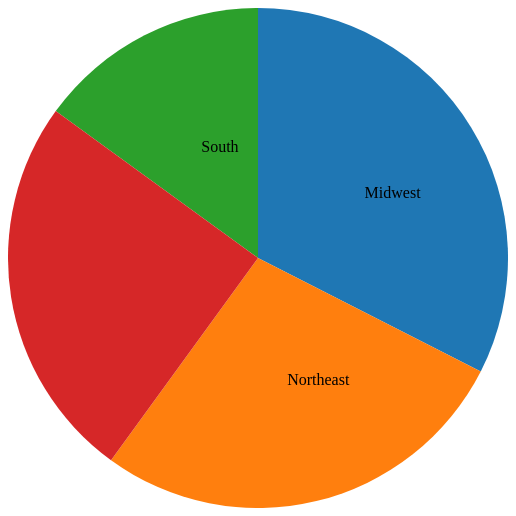
D3 v7 page, settled after 360 driven frames (6 s of simulated time); the page loaded 1 data file(s).


// ── script1.js
(() => {
    const width = 500,
          height = 500,
          radius = Math.min(width, height) / 2;

    const svg = d3.select('.d3-Graphs')
        .append('svg')
        .attr('width', width)
        .attr('height', height)
        .append('g')
        .attr('transform', `translate(${width / 2},${height / 2})`);

    const color = d3.scaleOrdinal(d3.schemeCategory10);

    const arc = d3.arc()
        .innerRadius(0)
        .outerRadius(radius);

    const pie = d3.pie()
        .value(d => d.count);

    if ('csv' === 'csv') {  // CSV is assumed for simplicity
        d3.csv("Database Schema.csv").then(data => {
            const regionCount = {};

            data.forEach(d => {
                regionCount[d.Region] = (regionCount[d.Region] || 0) + 1;
            });

            const pieData = Object.entries(regionCount).map(([region, count]) => {
                return { region, count };
            });

            const arcs = svg.selectAll('.arc')
                .data(pie(pieData))
                .enter().append('g')
                .attr('class', 'arc');

            arcs.append('path')
                .attr('d', arc)
                .attr('fill', d => color(d.data.region));

            arcs.append('text')
                .attr('transform', d => `translate(${arc.centroid(d)})`)
                .attr('dy', '0.35em')
                .text(d => d.data.region)
                .attr('fill', 'black');

            arcs.on('mouseover', (event, d) => {
                d3.select(this).select('text')
                    .text(`${d.data.region}: ${d.data.count}`);
            }).on('mouseout', (event, d) => {
                d3.select(this).select('text')
                    .text(d.data.region);
            });

        }).catch(error => {
            console.error("Error loading the CSV file:", error);
        });
    } else {
        d3.json('Database Schema.csv.json').then(data => {
            // Assume data is processed the same way as CSV with JSON compatible logic
            const regionCount = {};

            const processedData = Array.isArray(data)
                ? data
                : Array.isArray(data.data)
                    ? data.data
                    : Object.values(data);

            processedData.forEach(d => {
                regionCount[d.Region] = (regionCount[d.Region] || 0) + 1;
            });

            const pieData = Object.entries(regionCount).map(([region, count]) => {
                return { region, count };
            });

            const arcs = svg.selectAll('.arc')
                .data(pie(pieData))
                .enter().append('g')
                .attr('class', 'arc');

            arcs.append('path')
                .attr('d', arc)
                .attr('fill', d => color(d.data.region));

            arcs.append('text')
                .attr('transform', d => `translate(${arc.centroid(d)})`)
                .attr('dy', '0.35em')
                .text(d => d.data.region)
                .attr('fill', 'black');

            arcs.on('mouseover', (event, d) => {
                d3.select(this).select('text')
                    .text(`${d.data.region}: ${d.data.count}`);
            }).on('mouseout', (event, d) => {
                d3.select(this).select('text')
                    .text(d.data.region);
            });

        }).catch(error => {
            console.error("Error loading the JSON file:", error);
        });
    }
})();

### data: Database Schema.csv
Customer_id, Customer_name, Routing Number, Account_number, Account_balance, Address, City, State, Region, Phone_number, Account Age, Account_Creation_Date, Average Check Transaction, No. of instances of fraud, Debit/Credit, Mode of Check Submission, Payer/Payee, Location_id, Unnamed: 18, Transaction_id, Check_number, Account_number.1, Payer_name, Payee_name
1.0, Jane Doe, 111000123, 437829154602, $10,000.00, 123 Main St, Springfield, Illinois, Midwest, 123-456-7890, 1 year, 9 months, 2023-01-01, $1,234, 0.0, Credit, Online, Robert Thompson, LOC-9832, , 1001, 101, 437829154602, Jane Doe, Emily Davis
2.0, Emily Davis, 888000234, 591276384015, $8,500.00, 456 Oak Ave, Madison, Wisconsin, Midwest, 234-567-8901, 3 years, 7 months, 2021-03-05, $4,876, 1.0, Debit, ATM, David Price, LOC-7456, , 1002, 102, 983164750428, Sarah Turner, Robert Thompson
3.0, Daniel Harris, 777000901, 826534719230, $5,200.00, 789 Pine Rd, Gotham, New York, Northeast, 345-678-9012, 1 year, 7 months, 2023-02-14, $2,987, 0.0, Credit, Online, Jacob Reed, LOC-1123, , 1003, 105, 562830914723, Laura Collins, Jacob Reed
4.0, Sarah Turner, 111000124, 983164750428, $7,000.00, 101 Maple St, Metropolis, Illinois, Midwest, 456-789-0123, 2 years, 3 months, 2022-06-18, $3,412, 0.0, Debit, Bank, Daniel Harris, LOC-5690, , 1004, 108, 482736190542, David Price, Olivia Brooks
5.0, Robert Thompson, 999000567, 724951638704, $12,500.00, 202 Birch Blvd, Springfield, Missouri, Midwest, 567-890-1234, 3 years, 2 months, 2021-07-22, $786, 0.0, Credit, Online, Jane Doe, LOC-3208, , 1005, 104, 150926847301, Paulezi Damzel, Jessica Morgan
6.0, Laura Collins, 222000456, 562830914723, $6,750.00, 303 Elm St, Gotham, New Jersey, Northeast, 678-901-2345, 1 year, 5 months, 2023-05-03, $2,650, 1.0, Debit, ATM, Olivia Brooks, LOC-8784, , 1006, 106, 893267405128, Emma Phillips, Andrew Bennett
7.0, Jacob Reed, 105002012, 319467582091, $15,000.00, 404 Cedar Ln, Madison, Alabama, South, 789-012-3456, 1 year, 3 months, 2023-06-09, $1,945, 1.0, Credit, Online, Andrew Bennett, LOC-4512, , 1007, 103, 709385214069, Matthew Clark, Megan Foster
8.0, Olivia Brooks, 101000890, 657102983457, $9,000.00, 505 Redwood Dr, Metropolis, Illinois, Midwest, 890-123-4567, 4 years, 1 month, 2020-08-15, $4,320, 0.0, Debit, ATM, Jessica Morgan, LOC-9961, , 1008, 109, 826534719230, Daniel Harris, Sarah Turner
9.0, David Price, 333000789, 482736190542, $8,000.00, 606 Fir St, Springfield, Ohio, Midwest, 901-234-5678, 1 year, 2023-09-07, $3,150, 0.0, Debit, Bank, Emily Davis, LOC-2389, , 1009, 101, 591276384015, Emily Davis, David Price
10.0, Jessica Morgan, 102001123, 734928560172, $10,300.00, 707 Ash Ct, Gotham, New York, Northeast, 012-345-6789, 3 years, 11 months, 2020-10-11, $870, 2.0, Debit, ATM, Paulezi Damzel, LOC-5647, , 1010, 105, 724951638704, Robert Thompson, Jane Doe
11.0, Paulezi Damzel, 444000012, 150926847301, $6,900.00, 808 Spruce Ave, Madison, Mississippi, South, 123-456-1234, 11 months, 2023-11-02, $4,490, 5.0, Debit, ATM, Jessica Morgan, LOC-7715, , 1011, 111, 657102983457, Olivia Brooks, Laura Collins
12.0, Emma Phillips, 555000345, 893267405128, $5,600.00, 909 Alder Dr, Metropolis, Illinois, Midwest, 234-567-2345, 2 years, 10 months, 2021-12-04, $2,340, 0.0, Credit, Online, Megan Foster, LOC-6390, , 1012, 108, 734928560172, Jessica Morgan, Paulezi Damzel
13.0, Andrew Bennett, 104001789, 260849573621, $4,800.00, 101 Beech Pl, Springfield, Massachusetts, Northeast, 345-678-3456, 1 year, 5 months, 2023-04-18, $1,725, 4.0, Credit, Online, Matthew Clark, LOC-8822, , 1013, 106, 584102397658, Megan Foster, Emma Phillips
14.0, Megan Foster, 103001456, 584102397658, $9,300.00, 202 Walnut Cir, Gotham, New Jersey, Northeast, 456-789-4567, 4 years, 2 months, 2020-07-29, $3,680, 1.0, Debit, Bank, Emma Phillips, LOC-2145, , 1014, 104, 260849573621, Andrew Bennett, Matthew Clark
15.0, Matthew Clark, 666000678, 709385214069, $7,500.00, 303 Sycamore St, Madison, Georgia, South, 567-890-5678, 20 days, 2024-08-14, $2,980, 2.0, Credit, ATM, Andrew Bennett, LOC-5579, , 1015, 103, 319467582091, Jacob Reed, Daniel Harris
16.0, John Adams, 108000012, 934750120864, $11,200.00, 404 Cedar Ln, Gotham, New York, Northeast, 123-987-6543, 3 years, 2021-01-12, $1,850, 2.0, Credit, ATM, Matthew Clark, LOC-9850, , 1016, 107, 123849057230, William Collins, Robert Adams
17.0, Lisa Turner, 116003456, 846730195027, $9,750.00, 302 Oak St, Madison, Georgia, South, 234-789-0123, 2 years, 2022-05-25, $4,120, 0.0, Debit, Online, Sarah Turner, LOC-6589, , 1017, 103, 105934785028, Lisa Brooks, Andrew Davis
18.0, William Reed, 109003456, 509375810293, $13,400.00, 101 Maple St, Springfield, Missouri, Midwest, 345-901-2345, 4 months, 2024-06-01, $3,960, 1.0, Credit, Bank, Laura Collins, LOC-3357, , 1018, 102, 934750120864, John Adams, Matthew Clark
19.0, Amy Thompson, 109003456, 672849153092, $7,300.00, 505 Fir Dr, Gotham, New Jersey, Northeast, 456-123-6789, 6 months, 2024-04-15, $2,760, 3.0, Credit, ATM, William Reed, LOC-1125, , 1019, 110, 672849153092, Amy Thompson, William Reed
20.0, Richard Scott, 110003789, 320485019274, $10,850.00, 707 Ash Ct, Springfield, Illinois, Midwest, 567-890-1123, 3 years, 2021-07-08, $4,540, 2.0, Debit, Online, Emma Phillips, LOC-2245, , 1020, 111, 320485019274, Richard Scott, Emma Phillips
21.0, Megan White, 111000890, 758930281047, $6,900.00, 101 Beech Pl, Gotham, New York, Northeast, 678-234-5678, 1 year, 6 months, 2023-04-20, $1,670, 1.0, Credit, Bank, Robert Thompson, LOC-8871, , 1021, 106, 758930281047, Megan White, Robert Thompson
22.0, James Brooks, 112001123, 109284750381, $8,250.00, 202 Birch Blvd, Madison, Wisconsin, Midwest, 789-345-6789, 2 years, 1 month, 2022-08-05, $3,860, 4.0, Debit, ATM, Olivia Brooks, LOC-3349, , 1022, 108, 109284750381, James Brooks, Olivia Brooks
23.0, Michelle Reed, 113001456, 907248305729, $4,500.00, 404 Cedar Ln, Metropolis, Ohio, Midwest, 890-123-4567, 3 years, 9 months, 2020-12-01, $2,500, 0.0, Debit, Online, Jessica Morgan, LOC-1127, , 1023, 103, 907248305729, Michelle Reed, Jessica Morgan
… [head cut at 6 KiB]